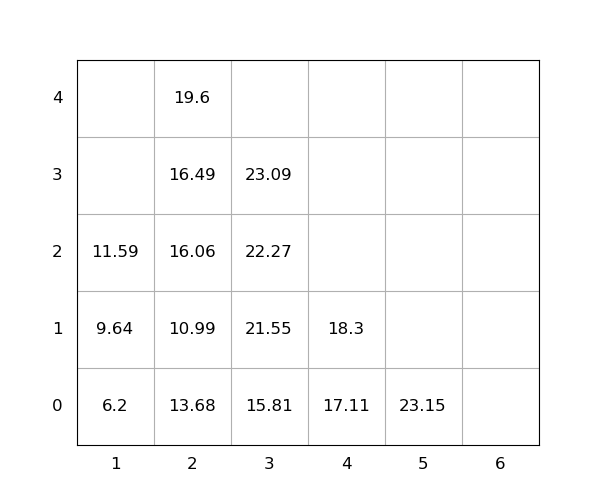

Source data for this figure (header and first rows):
idx, loc_x, loc_y, loc_z, weight, seq, emerg, reloc, size(ft)
1, 3, 0, 0, 15.81, 1, 0, 0, 20
2, 4, 0, 0, 17.11, 2, 0, 0, 20
3, 3, 0, 1, 21.55, 3, 0, 0, 20
4, 2, 0, 0, 13.68, 4, 0, 1.0, 20
5, 3, 0, 2, 22.27, 5, 0, 0, 20
6, 4, 0, 1, 18.3, 6, 0, 0, 20
7, 2, 0, 1, 10.99, 7, 0, 1.0, 20
8, 2, 0, 2, 16.06, 8, 0, 1.0, 20
9, 2, 0, 3, 16.49, 9, 0, 1.0, 20
10, 5, 0, 0, 23.15, 10, 0, 0, 20
11, 1, 0, 0, 6.2, 11, 0, 0, 20
12, 1, 0, 1, 9.64, 12, 0, 0, 20
13, 2, 0, 4, 19.6, 13, 0, 1.0, 20
14, 1, 0, 2, 11.59, 14, 0, 0, 20
15, 3, 0, 3, 23.09, 15, 0, 0, 20
